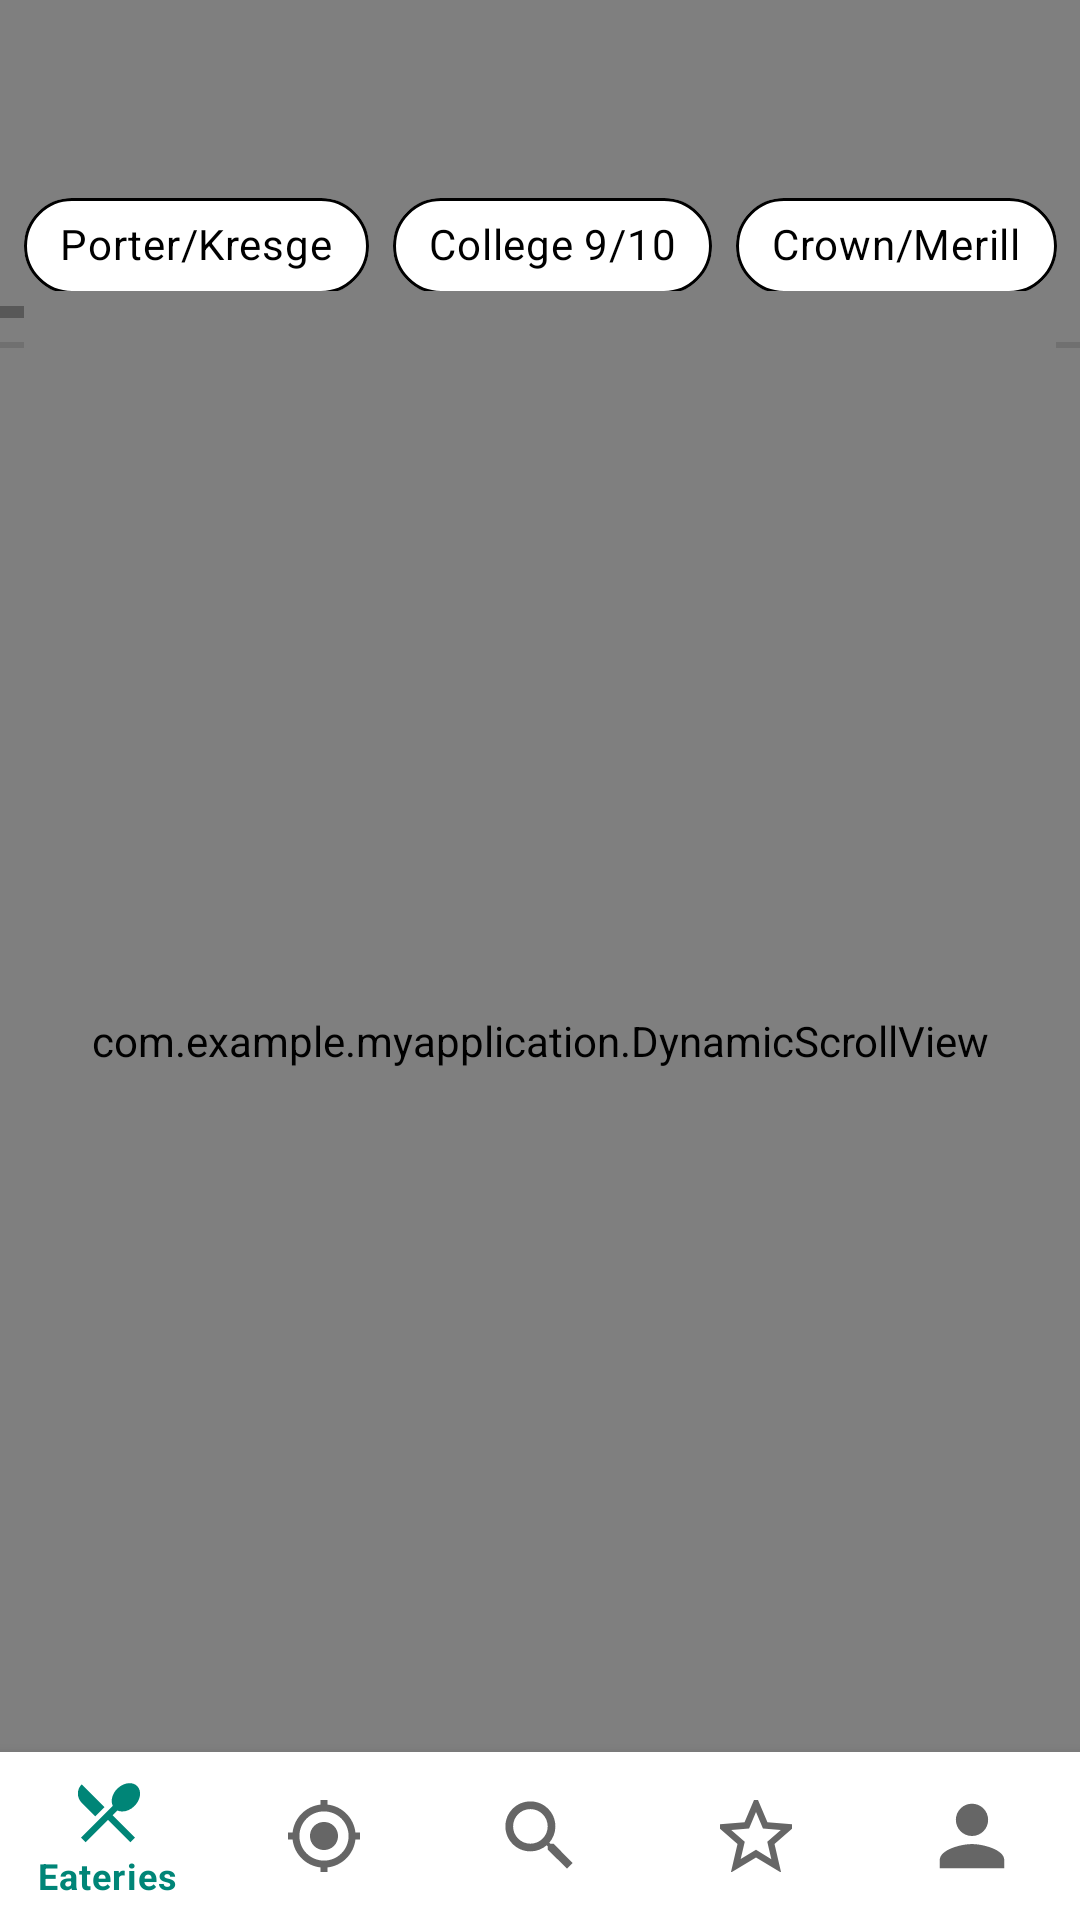

Here is an Android app screen rendered from its layout file. Give the layout XML and the strings, colors and styles it references.
<!-- AndroidManifest.xml: activity theme AppTheme -->
<!-- res/layout/activity_main.xml -->
<?xml version="1.0" encoding="utf-8"?>
<androidx.constraintlayout.widget.ConstraintLayout xmlns:android="http://schemas.android.com/apk/res/android"
    xmlns:app="http://schemas.android.com/apk/res-auto"
    xmlns:tools="http://schemas.android.com/tools"
    android:id="@+id/eateries_constraint_layout"
    android:layout_width="match_parent"
    android:layout_height="match_parent"
    tools:context=".MainActivity">

    <com.arlib.floatingsearchview.FloatingSearchView
        android:id="@+id/eateries_search_view"
        style="@style/AppTheme.EaterySearchBar"
        android:layout_width="match_parent"
        android:layout_height="match_parent"
        app:floatingSearch_close_search_on_keyboard_dismiss="true"
        app:floatingSearch_leftActionMode="showSearch"
        app:floatingSearch_searchHint="Search for Eateries..."
        app:floatingSearch_showSearchKey="true"
        app:floatingSearch_suggestionsListAnimDuration="250"
        app:layout_constraintTop_toTopOf="parent" />

    <HorizontalScrollView
        android:id="@+id/options_horizontal_scroll_view"
        android:layout_width="wrap_content"
        android:layout_height="wrap_content"
        android:layout_marginTop="50dp"
        android:overScrollMode="never"
        app:layout_constraintEnd_toEndOf="parent"
        app:layout_constraintStart_toStartOf="parent"
        app:layout_constraintTop_toTopOf="parent">

        <LinearLayout
            android:id="@+id/options_horizontal_linear_layout"
            android:layout_width="wrap_content"
            android:layout_height="match_parent"
            android:orientation="horizontal">

            <com.google.android.material.chip.Chip
                android:id="@+id/chip0"
                android:layout_width="wrap_content"
                android:layout_height="wrap_content"
                android:layout_marginStart="8dp"
                android:layout_marginTop="8dp"
                android:onClick="eaterySearchOptions"
                android:text="Porter/Kresge"
                android:tag="Porter/Kresge"
                android:textColor="@color/black"
                app:chipBackgroundColor="#FFF"
                app:chipStrokeColor="@color/black"
                app:chipStrokeWidth="1dp" />

            <com.google.android.material.chip.Chip
                android:id="@+id/chip1"
                android:layout_width="wrap_content"
                android:layout_height="wrap_content"
                android:layout_marginStart="8dp"
                android:layout_marginTop="8dp"
                android:layout_weight="1"
                android:onClick="eaterySearchOptions"
                android:text="College 9/10"
                android:tag="College 9/College 10"
                android:textColor="@color/black"
                app:chipBackgroundColor="#FFF"
                app:chipStrokeColor="@color/black"
                app:chipStrokeWidth="1dp" />

            <com.google.android.material.chip.Chip
                android:id="@+id/chip2"
                android:layout_width="wrap_content"
                android:layout_height="wrap_content"
                android:layout_marginStart="8dp"
                android:layout_marginTop="8dp"
                android:layout_weight="1"
                android:onClick="eaterySearchOptions"
                android:tag="Crown/Merill"
                android:text="Crown/Merill"
                android:textColor="@color/black"
                app:chipBackgroundColor="#FFF"
                app:chipStrokeColor="@color/black"
                app:chipStrokeWidth="1dp" />

            <com.google.android.material.chip.Chip
                android:id="@+id/chip3"
                android:layout_width="wrap_content"
                android:layout_height="wrap_content"
                android:layout_marginStart="8dp"
                android:layout_marginTop="8dp"
                android:layout_weight="1"
                android:onClick="eaterySearchOptions"
                android:text="Rachel Carson/Oakes"
                android:tag="Rachel Carson/Oakes"
                android:textColor="@color/black"
                app:chipBackgroundColor="#FFF"
                app:chipStrokeColor="@color/black"
                app:chipStrokeWidth="1dp" />

            <com.google.android.material.chip.Chip
                android:id="@+id/chip4"
                android:layout_width="wrap_content"
                android:layout_height="wrap_content"
                android:layout_marginStart="8dp"
                android:layout_marginTop="8dp"
                android:layout_weight="1"
                android:onClick="eaterySearchOptions"
                android:text="Cowell/Stevenson"
                android:tag="Cowell/Stevenson"
                android:textColor="@color/black"
                app:chipBackgroundColor="#FFF"
                app:chipStrokeColor="@color/black"
                app:chipStrokeWidth="1dp" />

            <com.google.android.material.chip.Chip
                android:id="@+id/chip5"
                android:layout_width="wrap_content"
                android:layout_height="wrap_content"
                android:layout_marginStart="8dp"
                android:layout_marginTop="8dp"
                android:onClick="eaterySearchOptions"
                android:text="Science Hill"
                android:tag="Science Hill"
                android:textColor="@color/black"
                app:chipBackgroundColor="#FFF"
                app:chipStrokeColor="@color/black"
                app:chipStrokeWidth="1dp" />

            <com.google.android.material.chip.Chip
                android:id="@+id/chip6"
                android:layout_width="wrap_content"
                android:layout_height="wrap_content"
                android:layout_marginStart="8dp"
                android:layout_marginTop="8dp"
                android:layout_weight="1"
                android:onClick="eaterySearchOptions"
                android:text="Quarry"
                android:tag="Quarry"
                android:textColor="@color/black"
                app:chipBackgroundColor="#FFF"
                app:chipStrokeColor="@color/black"
                app:chipStrokeWidth="1dp" />

            <com.google.android.material.chip.Chip
                android:id="@+id/chip7"
                android:layout_width="wrap_content"
                android:layout_height="wrap_content"
                android:layout_marginStart="8dp"
                android:layout_marginTop="8dp"
                android:layout_weight="1"
                android:onClick="eaterySearchOptions"
                android:text="Dining Halls"
                android:tag="Dininghall"
                android:textColor="@color/black"
                app:chipBackgroundColor="#FFF"
                app:chipStrokeColor="@color/black"
                app:chipStrokeWidth="1dp" />

            <com.google.android.material.chip.Chip
                android:id="@+id/chip8"
                android:layout_width="wrap_content"
                android:layout_height="wrap_content"
                android:layout_marginStart="8dp"
                android:layout_marginTop="8dp"
                android:layout_weight="1"
                android:onClick="eaterySearchOptions"
                android:text="Cafes"
                android:tag="Cafe"
                android:textColor="@color/black"
                app:chipBackgroundColor="#FFF"
                app:chipStrokeColor="@color/black"
                app:chipStrokeWidth="1dp" />

            <com.google.android.material.chip.Chip
                android:id="@+id/chip9"
                android:layout_width="wrap_content"
                android:layout_height="wrap_content"
                android:layout_marginStart="8dp"
                android:layout_marginTop="8dp"
                android:layout_marginEnd="8dp"
                android:layout_weight="1"
                android:onClick="eaterySearchOptions"
                android:text="Food Trucks"
                android:tag="Foodtruck"
                android:textColor="@color/black"
                app:chipBackgroundColor="#FFF"
                app:chipStrokeColor="@color/black"
                app:chipStrokeWidth="1dp" />

        </LinearLayout>
    </HorizontalScrollView>

    <View
        android:id="@+id/line_bottom"
        style="@style/Divider"
        android:layout_marginTop="8dp"
        app:layout_constraintEnd_toEndOf="parent"
        app:layout_constraintStart_toStartOf="parent"
        app:layout_constraintTop_toBottomOf="@+id/options_horizontal_scroll_view" />

    <com.example.myapplication.DynamicScrollView
        android:id="@+id/mainScrollView"
        android:layout_width="match_parent"
        android:layout_height="500dp"
        android:layout_marginStart="8dp"
        android:layout_marginEnd="8dp"
        android:layout_marginTop="2dp"
        android:layout_marginBottom="8dp"
        android:overScrollMode="never"
        app:layout_constraintBottom_toTopOf="@+id/nav_view"
        app:layout_constraintEnd_toEndOf="parent"
        app:layout_constraintHorizontal_bias="0.0"
        app:layout_constraintStart_toStartOf="parent"
        app:layout_constraintTop_toBottomOf="@+id/line_bottom">

        <LinearLayout
            android:id="@+id/mainLinearLayout"
            android:layout_width="match_parent"
            android:layout_height="match_parent"
            android:layout_marginTop="3dp"
            android:orientation="vertical" />

    </com.example.myapplication.DynamicScrollView>

    <com.google.android.material.bottomnavigation.BottomNavigationView
        android:id="@+id/nav_view"
        android:layout_width="0dp"
        android:layout_height="wrap_content"
        android:layout_marginStart="0dp"
        android:layout_marginEnd="0dp"
        android:background="?android:attr/windowBackground"
        app:layout_constraintBottom_toBottomOf="parent"
        app:layout_constraintLeft_toLeftOf="parent"
        app:layout_constraintRight_toRightOf="parent"
        app:menu="@menu/bottom_nav_menu" />

</androidx.constraintlayout.widget.ConstraintLayout>
<!-- resources referenced by this layout -->
<resources>
  <color name="black">#000000</color>
  <style name="AppTheme.EaterySearchBar">
          <item name="floatingSearch_backgroundColor">@color/white</item>
          <item name="floatingSearch_viewSearchInputTextColor">@color/textColor</item>
          <item name="floatingSearch_viewSuggestionItemTextColor">@color/textColor</item>
          <item name="floatingSearch_hintTextColor">@color/textColor</item>
          <item name="floatingSearch_dividerColor">@color/white</item>
          <item name="floatingSearch_clearBtnColor">@color/textColor</item>
          <item name="floatingSearch_leftActionColor">@color/textColor</item>
          <item name="floatingSearch_menuItemIconColor">@color/textColor</item>
          <item name="floatingSearch_suggestionRightIconColor">@color/textColor</item>
          <item name="floatingSearch_actionMenuOverflowColor">@color/textColor</item>
      </style>
  <style name="Divider">
          <item name="android:layout_width">match_parent</item>
          <item name="android:layout_height">2dp</item>
          <item name="android:color">@color/textColor</item>
          <item name="android:background">?android:attr/listDivider</item>
      </style>
  <style name="AppTheme" parent="Theme.MaterialComponents.Light.NoActionBar">
          <item name="colorPrimary">@color/colorPrimary</item>
          <item name="colorPrimaryDark">@color/colorPrimaryDark</item>
          <item name="colorAccent">@color/colorAccent</item>
      </style>
  <color name="white">#FFFFFF</color>
  <color name="textColor">#FF6C6C6C</color>
  <color name="colorPrimary">#008577</color>
  <color name="colorPrimaryDark">#00574B</color>
  <color name="colorAccent">#D81B60</color>
</resources>
